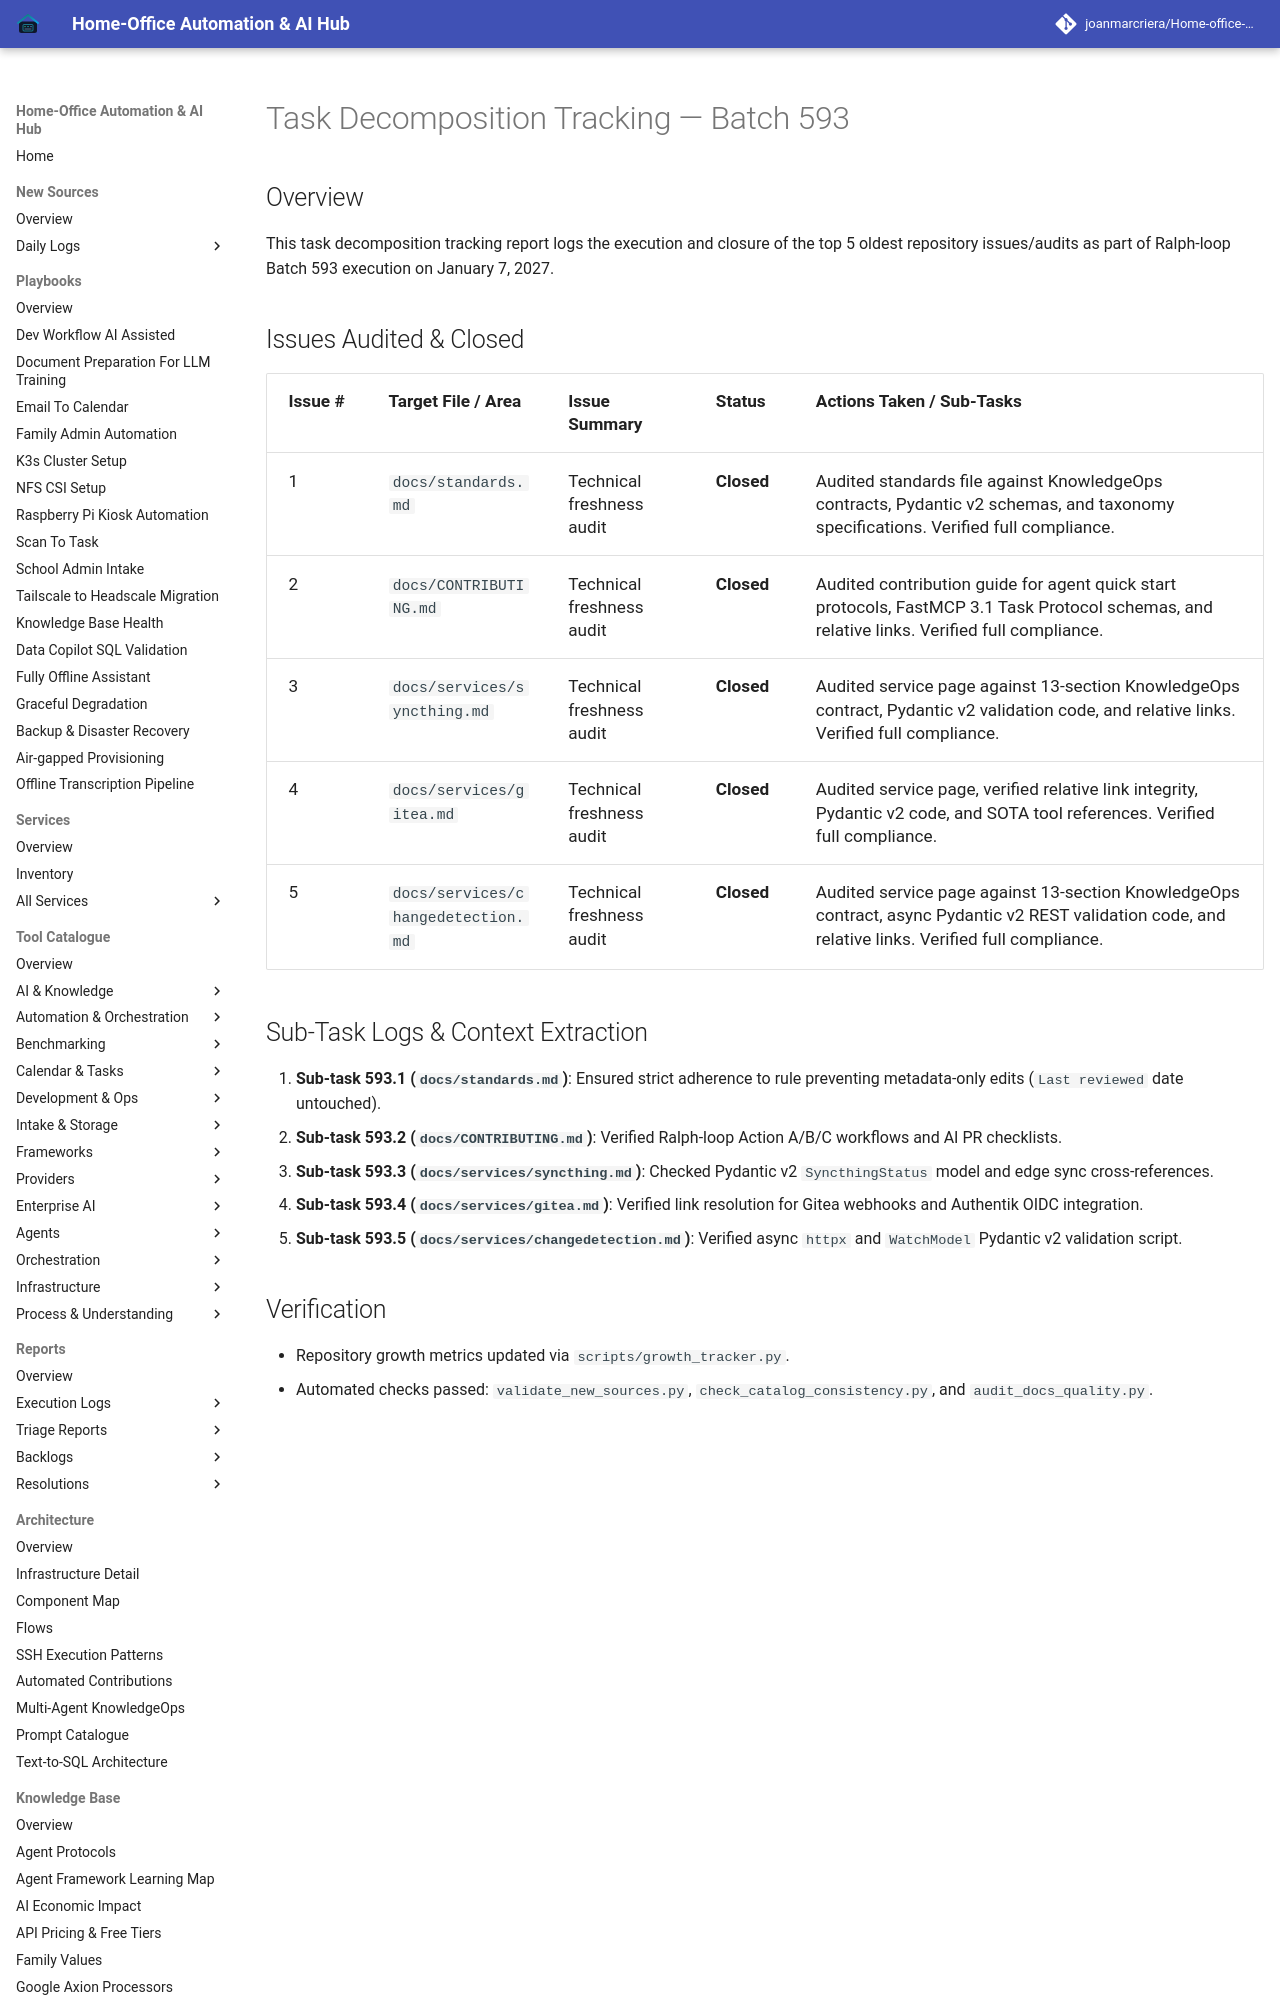

repository: joanmarcriera/Home-office-automations · page: reports/task-decomposition-batch-593/index.html · generator: mkdocs

# Task Decomposition Tracking — Batch 593

## Overview
This task decomposition tracking report logs the execution and closure of the top 5 oldest repository issues/audits as part of Ralph-loop Batch 593 execution on January 7, 2027.
